Labelled photos from "DiabeticBahia_split_2", an image-classification folder in Nour-el-houda34/Diabetic-Retinopathy. The possible labels are: healthy, mild diabetic retinopathy, moderate diabetic retinopathy, proliferate DR, severe diabetic retinopathy.

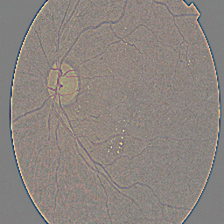
Label: mild diabetic retinopathy

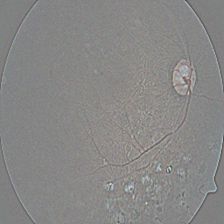
Label: proliferate DR

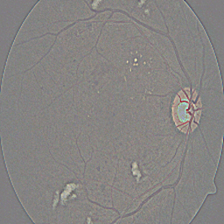
Label: severe diabetic retinopathy

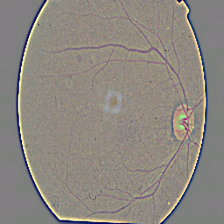
Label: moderate diabetic retinopathy

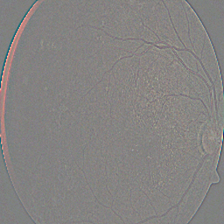
Label: moderate diabetic retinopathy

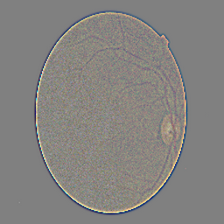
Label: healthy
